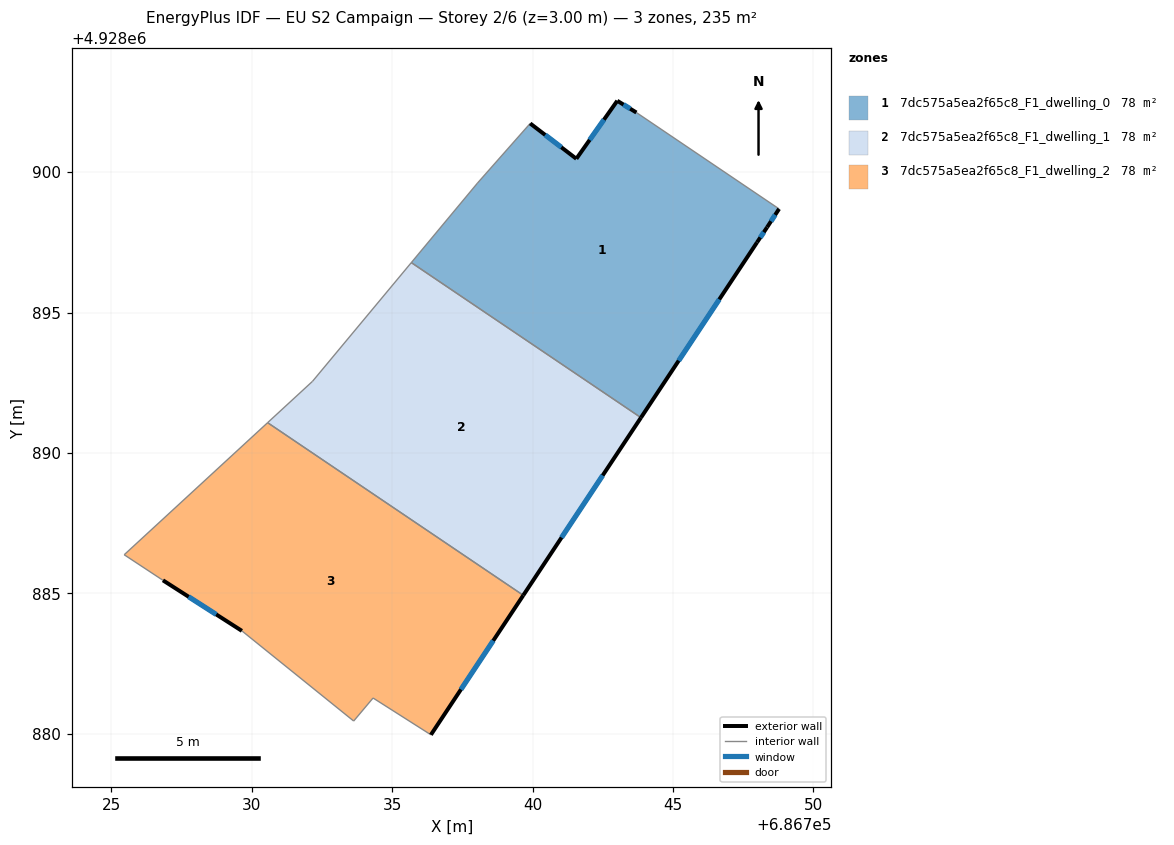
=== STOREY PLAN SPEC (per zone: floor XY polygon, exterior-wall plan segments, windows/doors) ===
zone 1: 7dc575a5ea2f65c8_F1_dwelling_0  (78.3 m²)
  floor: (686743.86, 4928891.26) (686747.99, 4928897.50) (686748.35, 4928898.04) (686748.78, 4928898.69) (686743.70, 4928902.12) (686743.02, 4928902.54) (686741.56, 4928900.47) (686739.92, 4928901.73) (686738.04, 4928899.61) (686735.68, 4928896.78)
  exterior wall: (686739.92, 4928901.73) – (686741.56, 4928900.47)  [2.1 m]
    window: (686740.45, 4928901.32) – (686741.02, 4928900.88)  [0.8 m²]
  exterior wall: (686741.56, 4928900.47) – (686743.02, 4928902.54)  [2.5 m]
    window: (686742.03, 4928901.15) – (686742.54, 4928901.87)  [0.9 m²]
  exterior wall: (686743.02, 4928902.54) – (686743.70, 4928902.12)  [0.8 m]
    window: (686743.24, 4928902.40) – (686743.48, 4928902.26)  [0.3 m²]
  exterior wall: (686748.78, 4928898.69) – (686748.35, 4928898.04)  [0.8 m]
    window: (686748.64, 4928898.48) – (686748.49, 4928898.25)  [0.3 m²]
  exterior wall: (686748.35, 4928898.04) – (686747.99, 4928897.50)  [0.6 m]
    window: (686748.23, 4928897.86) – (686748.11, 4928897.67)  [0.2 m²]
  exterior wall: (686747.99, 4928897.50) – (686743.86, 4928891.26)  [7.5 m]
    window: (686746.65, 4928895.47) – (686745.20, 4928893.29)  [2.7 m²]
  interior walls: 4
zone 2: 7dc575a5ea2f65c8_F1_dwelling_1  (78.3 m²)
  floor: (686739.67, 4928884.93) (686743.86, 4928891.26) (686735.68, 4928896.78) (686732.17, 4928892.55) (686730.57, 4928891.08)
  exterior wall: (686743.86, 4928891.26) – (686739.67, 4928884.93)  [7.6 m]
    window: (686742.50, 4928889.20) – (686741.03, 4928886.99)  [2.8 m²]
  interior walls: 4
zone 3: 7dc575a5ea2f65c8_F1_dwelling_2  (78.3 m²)
  floor: (686736.38, 4928879.97) (686739.67, 4928884.93) (686730.57, 4928891.08) (686725.46, 4928886.38) (686726.84, 4928885.47) (686729.65, 4928883.67) (686733.63, 4928880.46) (686734.32, 4928881.28)
  exterior wall: (686729.65, 4928883.67) – (686726.84, 4928885.47)  [3.3 m]
    window: (686728.74, 4928884.25) – (686727.76, 4928884.88)  [1.2 m²]
  exterior wall: (686739.67, 4928884.93) – (686736.38, 4928879.97)  [6.0 m]
    window: (686738.60, 4928883.32) – (686737.45, 4928881.58)  [2.2 m²]
  interior walls: 6

=== DERIVED (storey summary) ===
Building: EU S2 Campaign
Storey: 2 of 6  (floor level z = 3.00 m)
Storey gross floor area: 234.9 m²
Zones on this storey: 3
  - 7dc575a5ea2f65c8_F1_dwelling_0: floor 78.3 m²; exterior wall 14.3 m (42.9 m²); 6 window(s) 5.2 m²; WWR 12.2%
  - 7dc575a5ea2f65c8_F1_dwelling_1: floor 78.3 m²; exterior wall 7.6 m (22.8 m²); 1 window(s) 2.8 m²; WWR 12.2%
  - 7dc575a5ea2f65c8_F1_dwelling_2: floor 78.3 m²; exterior wall 9.3 m (27.9 m²); 2 window(s) 3.4 m²; WWR 12.2%
Zone adjacency (shared interzone walls):
  - 7dc575a5ea2f65c8_F1_dwelling_0 ↔ 7dc575a5ea2f65c8_F1_dwelling_1
  - 7dc575a5ea2f65c8_F1_dwelling_1 ↔ 7dc575a5ea2f65c8_F1_dwelling_2